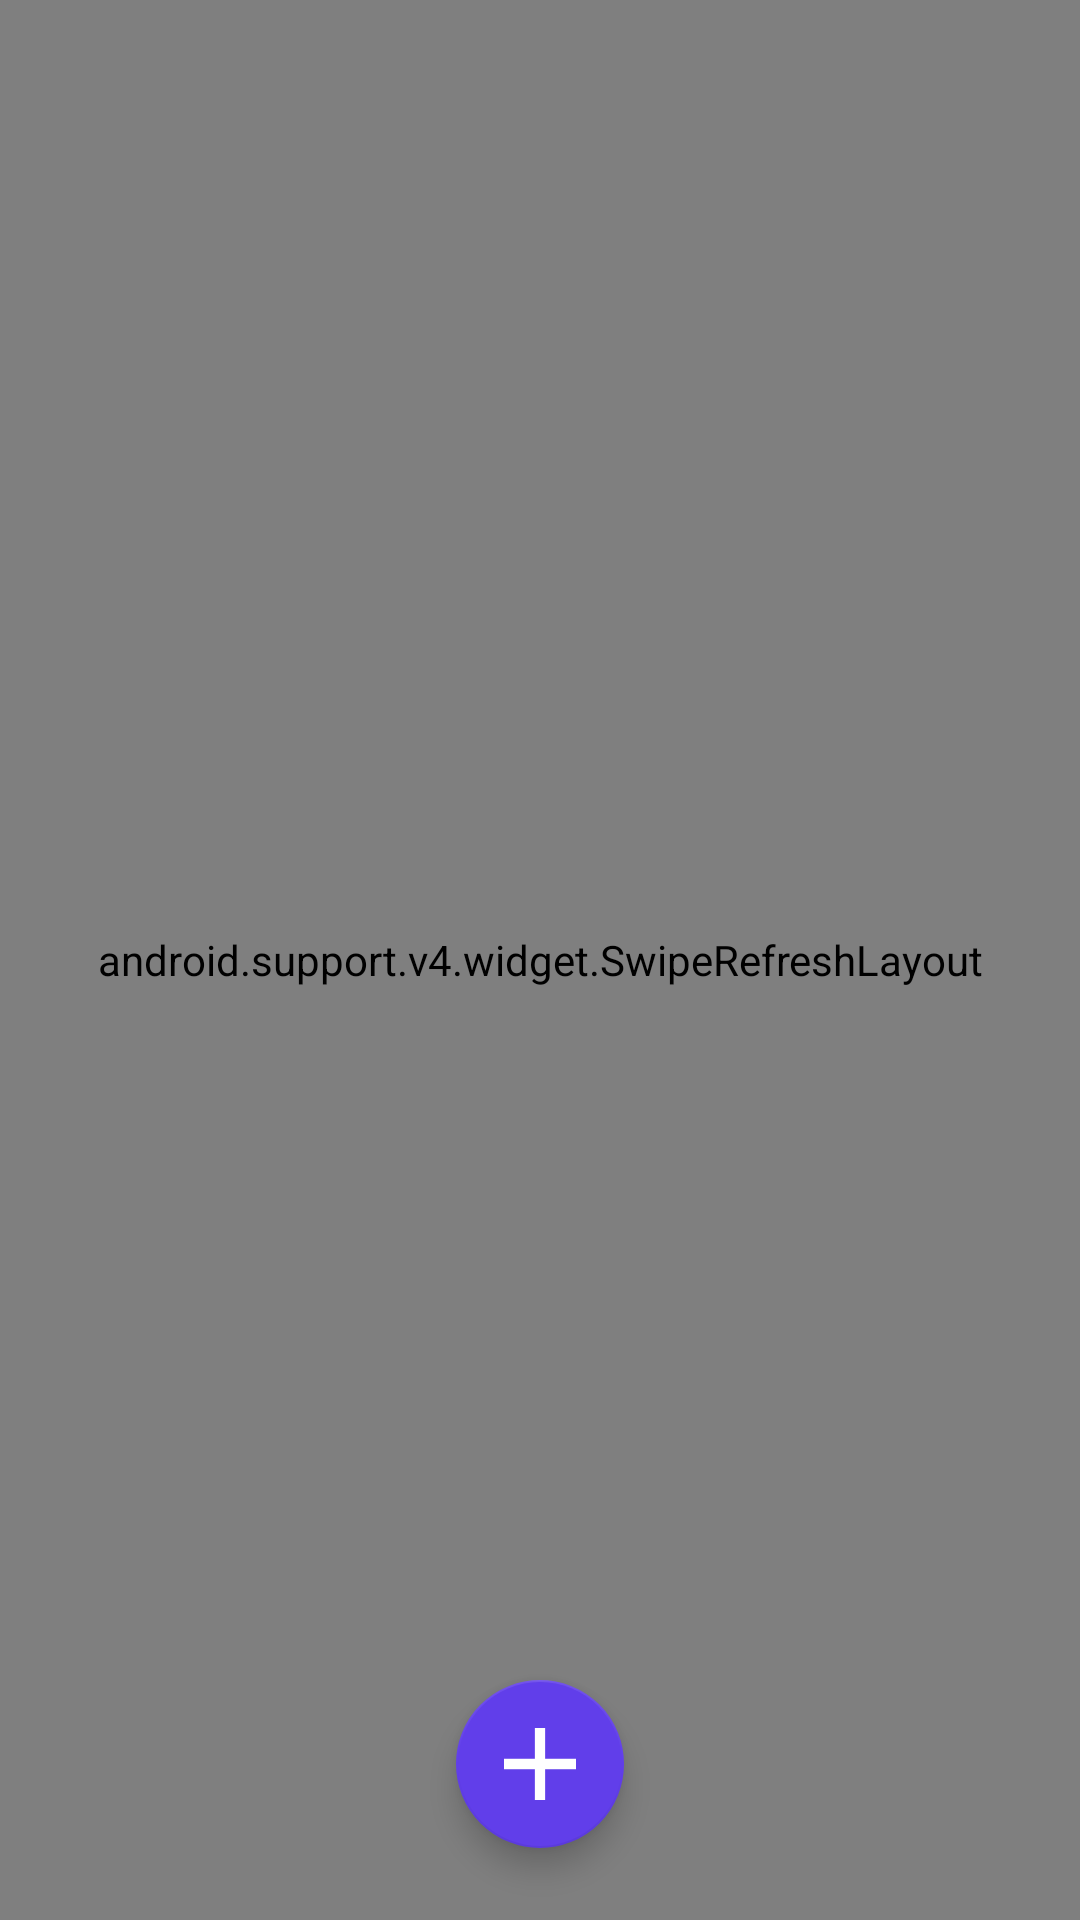

The Android layout XML behind this screen, and the referenced resources:
<!-- AndroidManifest.xml: application theme AppTheme -->
<!-- res/layout/activity_scrolling.xml -->
<?xml version="1.0" encoding="utf-8"?>
<FrameLayout
        xmlns:android="http://schemas.android.com/apk/res/android"
        xmlns:app="http://schemas.android.com/apk/res-auto"
        xmlns:tools="http://schemas.android.com/tools"
        android:layout_width="match_parent"
        android:layout_height="match_parent"
>

    <android.support.v4.widget.SwipeRefreshLayout

            android:id="@+id/swipe_container"
            android:layout_width="match_parent"
            android:layout_height="match_parent">

        <android.support.v7.widget.RecyclerView
                android:paddingTop="16dp"
                android:clipToPadding="false"
                android:id="@+id/recycler_view"
                android:layout_width="match_parent"
                android:layout_height="match_parent">

        </android.support.v7.widget.RecyclerView>


    </android.support.v4.widget.SwipeRefreshLayout>

    <android.support.design.widget.FloatingActionButton
            android:layout_gravity="bottom|center_horizontal"
            android:layout_marginBottom="24dp"
            android:id="@+id/fab"
            android:layout_width="wrap_content"
            android:layout_height="wrap_content"
            app:backgroundTint="@color/colorPrimary"
            android:tint="@android:color/white"
            app:srcCompat="@drawable/ic_plus"
    />
</FrameLayout>
<!-- resources referenced by this layout -->
<resources>
  <color name="colorPrimary">#613EEA</color>
  <!-- drawable ic_plus (drawable) -->
  <vector android:height="20dp" android:viewportHeight="14"
      android:viewportWidth="14" android:width="20dp" xmlns:android="http://schemas.android.com/apk/res/android">
      <path android:fillColor="#613EEA" android:pathData="M6,6V0H8V6H14V8H8V14H6V8H0V6H6Z"/>
  </vector>
  <style name="AppTheme" parent="Theme.AppCompat.Light">
          
          <item name="colorPrimary">@color/colorPrimary</item>
          <item name="colorPrimaryDark">@color/colorPrimaryDark</item>
          <item name="colorAccent">@color/VoteColor</item>
          <item name="android:windowBackground">@color/BackgroundColor</item>
          <item name="android:textColor">@color/TextColor</item>
      </style>
  <color name="colorPrimaryDark">#613EEA</color>
  <color name="VoteColor">#10C971</color>
  <color name="BackgroundColor">#F9FAFB</color>
  <color name="TextColor">#171033</color>
</resources>
